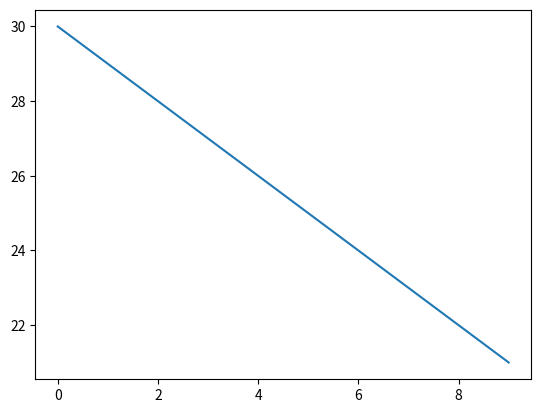

Recreate this plot in Python. (Note: this script raises an exception after producing the figure.)
from itertools import chain, combinations

def powerset(iterable):
    "powerset([1,2,3]) --> () (1,) (2,) (3,) (1,2) (1,3) (2,3) (1,2,3)"
    s = list(iterable)
    return chain.from_iterable(combinations(s, r) for r in range(len(s)+1))

list(powerset('abc'))

#%matplotlib widget
%matplotlib inline
%load_ext autoreload
%autoreload 2

import numpy as np
import matplotlib.pyplot as plt

plt.plot(range(10), range(30,20,-1))



ls

pwd

#!jupyter nbconvert --to script nnt1.ipynb

